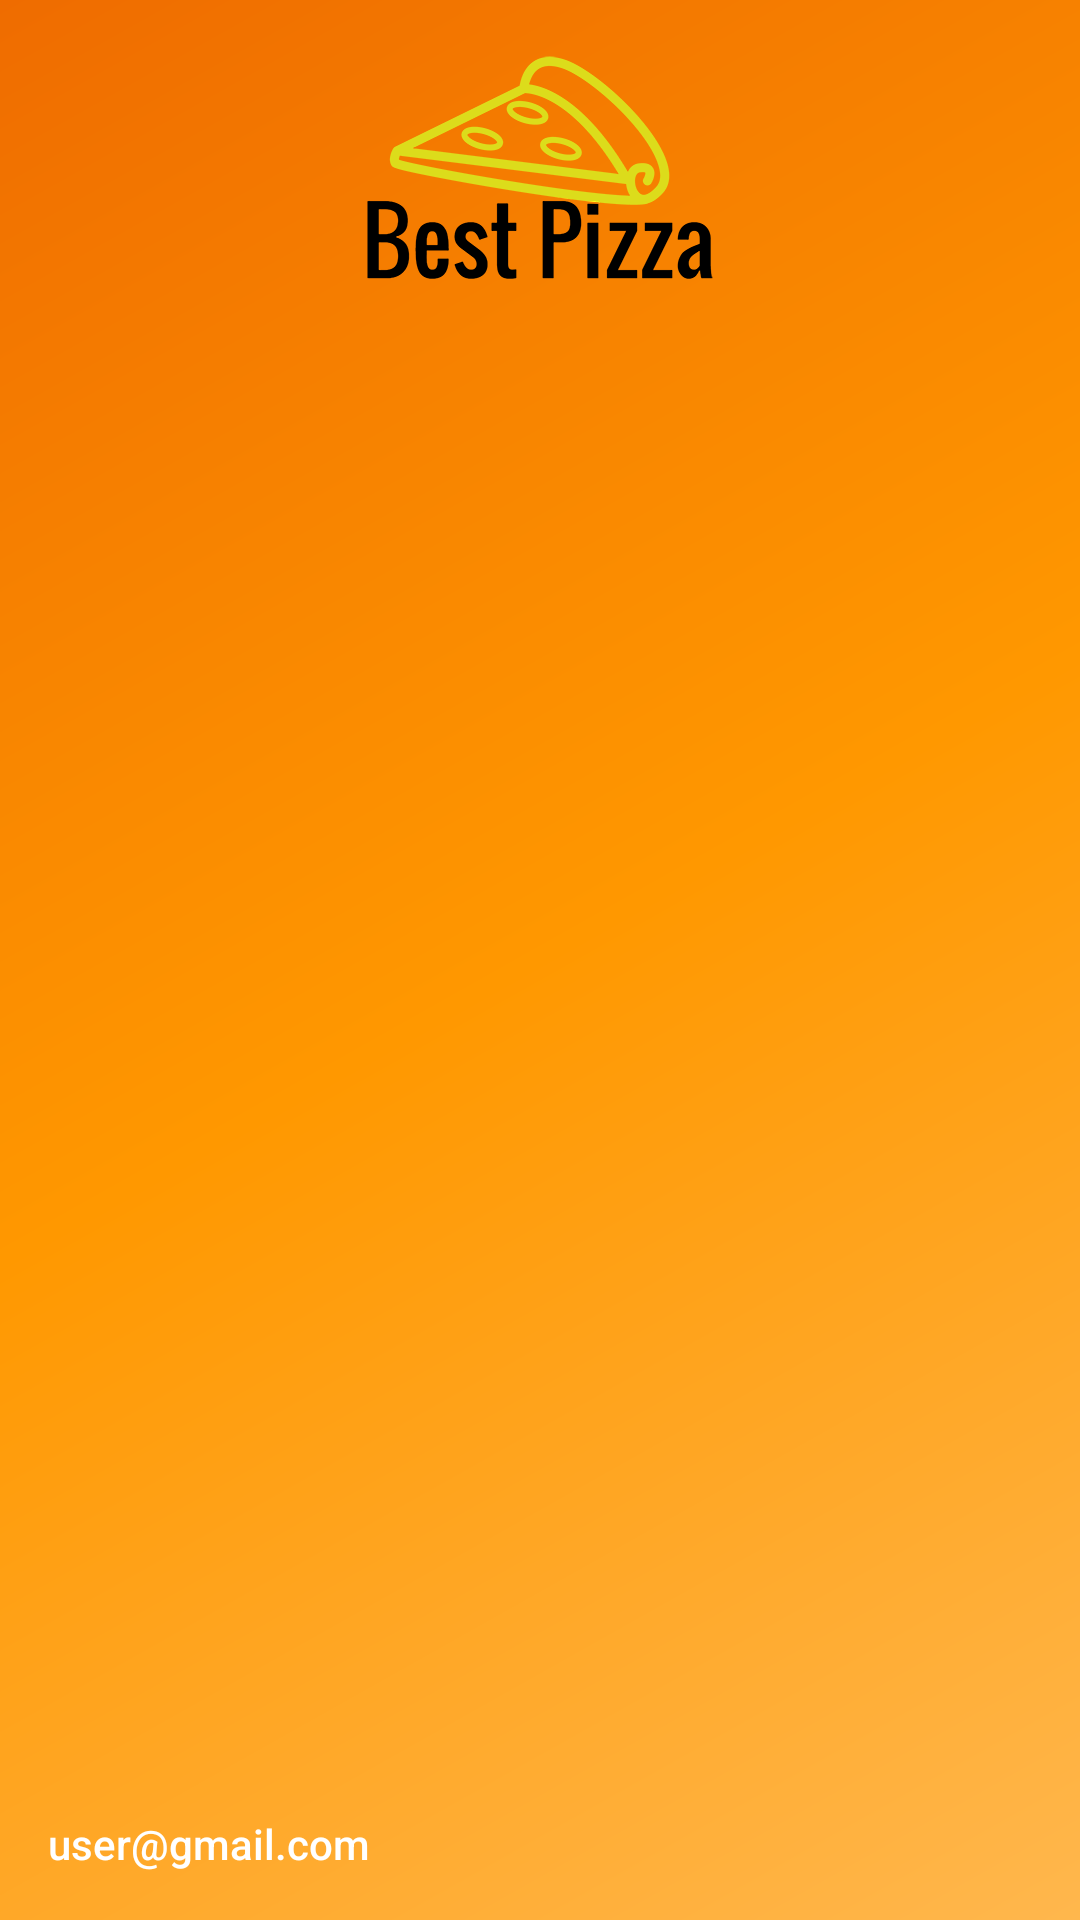

Produce the Android XML layout that renders to this screen, including the resource entries it uses.
<!-- AndroidManifest.xml: application theme AppTheme -->
<!-- res/layout/nav_header_main.xml -->
<?xml version="1.0" encoding="utf-8"?>
<RelativeLayout xmlns:android="http://schemas.android.com/apk/res/android"
    xmlns:app="http://schemas.android.com/apk/res-auto"
    android:layout_width="match_parent"
    android:layout_height="@dimen/nav_header_height"
    android:background="@drawable/side_nav_bar"
    android:paddingBottom="@dimen/activity_vertical_margin"
    android:paddingLeft="@dimen/activity_horizontal_margin"
    android:paddingRight="@dimen/activity_horizontal_margin"
    android:paddingTop="@dimen/activity_vertical_margin"
    android:theme="@style/ThemeOverlay.AppCompat.Dark">

    <ImageView
        android:layout_alignParentTop="true"
        android:id="@+id/ivLogo"
        android:layout_width="wrap_content"
        android:layout_height="80dp"
        app:srcCompat="@drawable/logo" />

    <TextView
        android:id="@+id/tvAuthEmail"
        style="@style/textDrawerLayoutName"
        android:layout_alignParentLeft="true"
        android:layout_alignParentBottom="true"
        android:layout_width="match_parent"
        android:layout_height="wrap_content"
        android:text="user@gmail.com"/>

</RelativeLayout>
<!-- resources referenced by this layout -->
<resources>
  <dimen name="activity_horizontal_margin">16dp</dimen>
  <dimen name="activity_vertical_margin">16dp</dimen>
  <dimen name="nav_header_height">160dp</dimen>
  <!-- drawable logo: png bitmap (drawable, 32212 bytes) -->
  <!-- drawable side_nav_bar (drawable) -->
  <shape xmlns:android="http://schemas.android.com/apk/res/android"
      android:shape="rectangle">
      <gradient
          android:angle="135"
          android:centerColor="#FF9800"
          android:endColor="#EF6C00"
          android:startColor="#FFB74D"
          android:type="linear" />
  </shape>
  <style name="textDrawerLayoutName">
          <item name="android:textColor">@color/color_white_grey</item>
          <item name="android:textSize">14sp</item>
          <item name="android:fontFamily">sans-serif-medium</item>
      </style>
  <style name="AppTheme" parent="Theme.AppCompat.Light.NoActionBar">
          
          <item name="colorPrimary">@color/colorPrimary</item>
          <item name="colorPrimaryDark">@color/colorPrimaryDark</item>
          <item name="colorAccent">@color/colorAccent</item>
      </style>
  <color name="colorPrimary">#FF9800</color>
  <color name="colorPrimaryDark">#F57C00</color>
  <color name="colorAccent">#8BC34A</color>
</resources>
